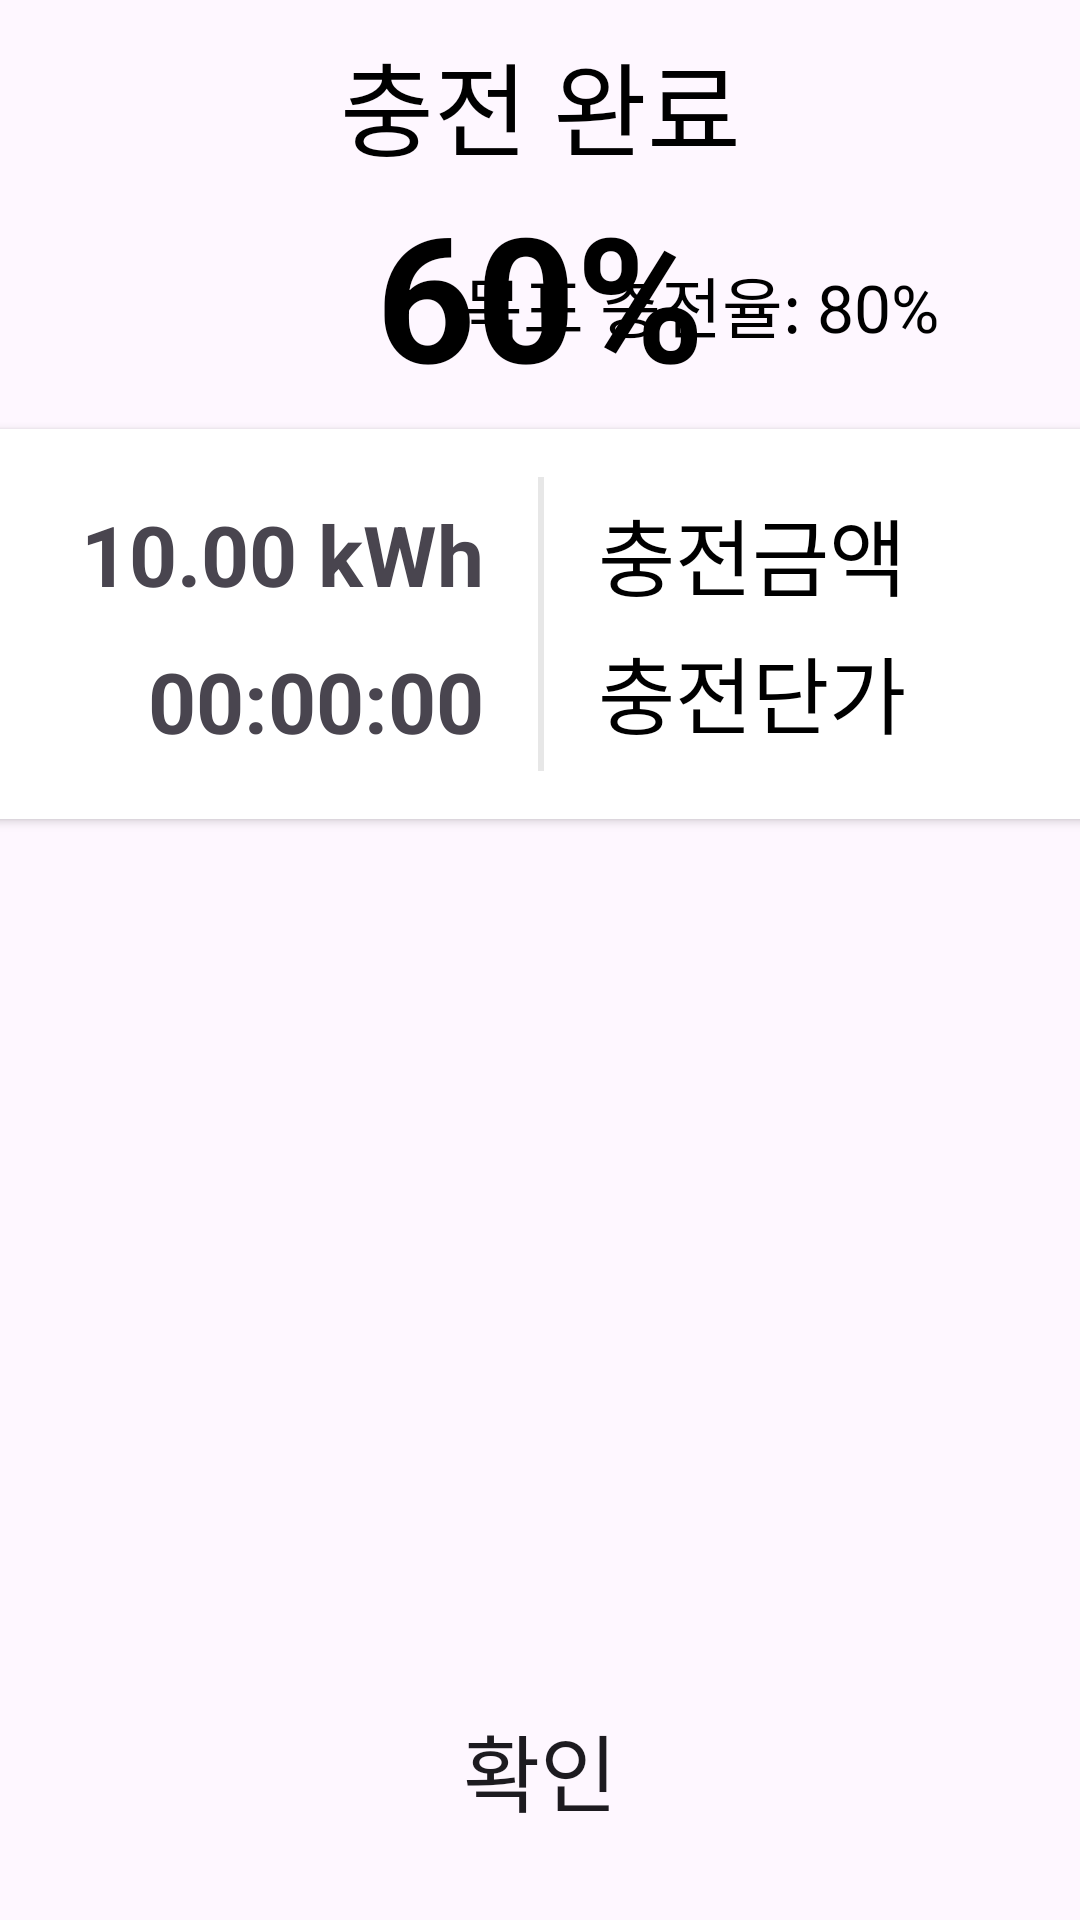

Layout XML and referenced resources for this Android screen:
<!-- AndroidManifest.xml: application theme Theme.SmartCharger -->
<!-- res/layout/fragment_charging_finish.xml -->
<?xml version="1.0" encoding="utf-8"?>
<androidx.constraintlayout.widget.ConstraintLayout xmlns:android="http://schemas.android.com/apk/res/android"
    xmlns:tools="http://schemas.android.com/tools"
    xmlns:app="http://schemas.android.com/apk/res-auto"
    android:layout_width="800dp"
    android:layout_height="380dp"
    tools:context=".pages.ChargingFinishFragment">

    <TextView
        android:id="@+id/txtChargingFinishMessage"
        android:layout_width="match_parent"
        android:layout_height="wrap_content"
        android:text="@string/finishNotification"
        android:textSize="34sp"
        android:gravity="center"
        android:layout_marginTop="10dp"
        app:layout_constraintLeft_toLeftOf="parent"
        app:layout_constraintTop_toTopOf="parent" />

    <TextView
        android:id="@+id/txtSoc"
        android:layout_width="wrap_content"
        android:layout_height="wrap_content"
        android:gravity="center_horizontal"
        android:text="60%"
        android:textSize="58sp"
        android:textColor="@color/black"
        android:textStyle="bold"
        app:layout_constraintTop_toBottomOf="@id/txtChargingFinishMessage"
        app:layout_constraintStart_toStartOf="parent"
        app:layout_constraintEnd_toEndOf="parent"/>

    <ImageView
        android:id="@+id/imageViewSoc"
        android:layout_width="wrap_content"
        android:layout_height="wrap_content"
        android:layout_marginEnd="216dp"
        android:background="@drawable/soc"
        app:layout_constraintTop_toBottomOf="@id/txtChargingFinishMessage"
        app:layout_constraintBottom_toTopOf="@id/cardView"
        app:layout_constraintEnd_toEndOf="parent"
        tools:ignore="contentDescription"/>

    <TextView
        android:id="@+id/textViewTargetSoc"
        android:layout_width="wrap_content"
        android:layout_height="wrap_content"
        android:layout_marginStart="10dp"
        android:text="목표 충전율: 80%"
        android:textSize="22sp"
        android:textColor="@color/black"
        app:layout_constraintTop_toTopOf="@id/imageViewSoc"
        app:layout_constraintStart_toEndOf="@id/imageViewSoc"
        app:layout_constraintBottom_toBottomOf="@id/imageViewSoc" />

    <androidx.cardview.widget.CardView
        android:id="@+id/cardView"
        android:layout_width="680dp"
        android:layout_height="130dp"
        android:layout_marginTop="6dp"
        app:strokeColor="@color/primary"
        app:strokeWidth="2dp"
        app:layout_constraintStart_toStartOf="parent"
        app:layout_constraintEnd_toEndOf="parent"
        app:layout_constraintTop_toBottomOf="@id/txtSoc">

        <androidx.constraintlayout.widget.ConstraintLayout
            android:layout_width="match_parent"
            android:layout_height="match_parent"
            android:padding="16dp">

            <View
                android:id="@+id/viewLine"
                android:layout_width="2dp"
                android:layout_height="120dp"
                android:layout_marginTop="5dp"
                android:background="#E7E7E7"
                app:layout_constraintTop_toTopOf="parent"
                app:layout_constraintBottom_toBottomOf="parent"
                app:layout_constraintStart_toStartOf="parent"
                app:layout_constraintEnd_toEndOf="parent" />

            <TextView
                android:id="@+id/txtChargingAmtTitle"
                android:layout_width="wrap_content"
                android:layout_height="wrap_content"
                android:layout_marginTop="5dp"
                android:text="@string/chargeOfAmount"
                android:textSize="28sp"
                android:textColor="@color/black"
                app:layout_constraintStart_toStartOf="parent"
                app:layout_constraintTop_toTopOf="parent" />

            <TextView
                android:id="@+id/txtAmountOfCharge"
                android:layout_width="wrap_content"
                android:layout_height="wrap_content"
                android:layout_marginEnd="20dp"
                android:text="10.00 kWh"
                android:textSize="28sp"
                android:textColor="@color/primary"
                android:textStyle="bold"
                app:layout_constraintEnd_toEndOf="@id/viewLine"
                app:layout_constraintTop_toTopOf="@id/txtChargingAmtTitle"
                app:layout_constraintBottom_toBottomOf="@id/txtChargingAmtTitle" />

            <TextView
                android:id="@+id/txtTimeTitle"
                android:layout_width="wrap_content"
                android:layout_height="wrap_content"
                android:layout_marginTop="8dp"
                android:text="@string/chargingTime"
                android:textSize="28sp"
                android:textColor="@color/black"
                app:layout_constraintStart_toStartOf="@id/txtChargingAmtTitle"
                app:layout_constraintTop_toBottomOf="@id/txtChargingAmtTitle"/>

            <TextView
                android:id="@+id/txtChargeTime"
                android:layout_width="wrap_content"
                android:layout_height="wrap_content"
                android:text="00:00:00"
                android:textSize="28sp"
                android:textColor="@color/primary"
                android:textStyle="bold"
                app:layout_constraintEnd_toEndOf="@id/txtAmountOfCharge"
                app:layout_constraintTop_toTopOf="@id/txtTimeTitle"
                app:layout_constraintBottom_toBottomOf="@id/txtTimeTitle"
                tools:ignore="RtlHardcoded" />

            <TextView
                android:id="@+id/txtAmtTitle"
                android:layout_width="wrap_content"
                android:layout_height="wrap_content"
                android:layout_marginStart="20dp"
                android:text="@string/chargeAmount"
                android:textSize="28sp"
                android:textColor="@color/black"
                app:layout_constraintStart_toStartOf="@id/viewLine"
                app:layout_constraintTop_toTopOf="@id/txtChargingAmtTitle"/>

            <TextView
                android:id="@+id/txtChargePay"
                android:layout_width="wrap_content"
                android:layout_height="wrap_content"
                android:text="120,999 원"
                android:textSize="28sp"
                android:textColor="@color/primary"
                android:textStyle="bold"
                app:layout_constraintEnd_toEndOf="parent"
                app:layout_constraintTop_toTopOf="@id/txtAmtTitle"
                app:layout_constraintBottom_toBottomOf="@id/txtAmtTitle"
                tools:ignore="RtlHardcoded" />

            <TextView
                android:id="@+id/txtUnitTitle"
                android:layout_width="wrap_content"
                android:layout_height="wrap_content"
                android:layout_marginTop="5dp"
                android:text="@string/chargingUnit"
                android:textSize="28sp"
                android:textColor="@color/black"
                app:layout_constraintStart_toStartOf="@id/txtAmtTitle"
                app:layout_constraintTop_toBottomOf="@id/txtAmtTitle" />

            <TextView
                android:id="@+id/txtPowerUnitPrice"
                android:layout_width="wrap_content"
                android:layout_height="wrap_content"
                android:text="222 원"
                android:textSize="28sp"
                android:textColor="@color/primary"
                android:textStyle="bold"
                app:layout_constraintEnd_toEndOf="@id/txtChargePay"
                app:layout_constraintTop_toTopOf="@id/txtUnitTitle"
                app:layout_constraintBottom_toBottomOf="@id/txtUnitTitle" />

        </androidx.constraintlayout.widget.ConstraintLayout>
    </androidx.cardview.widget.CardView>

    <Button
        android:id="@+id/btnStopConfirm"
        android:layout_width="320dp"
        android:layout_height="80dp"
        android:layout_marginBottom="10dp"
        android:text="@string/btn_confirm"
        android:textSize="28sp"
        android:background="@drawable/shape_btn_blue"
        app:backgroundTint="@null"
        app:layout_constraintBottom_toBottomOf="parent"
        app:layout_constraintStart_toStartOf="parent"
        app:layout_constraintEnd_toEndOf="parent" />

</androidx.constraintlayout.widget.ConstraintLayout>
<!-- resources referenced by this layout -->
<resources>
  <color name="black">#FF000000</color>
  <string name="btn_confirm">확인</string>
  <string name="chargeAmount">충전금액</string>
  <string name="chargeOfAmount">충전량</string>
  <string name="chargingTime">충전시간</string>
  <string name="chargingUnit">충전단가</string>
  <string name="finishNotification"><font color="#000000">충전 완료</font></string>
  <style name="Theme.SmartCharger" parent="Base.Theme.SmartCharger" />
  <style name="Base.Theme.SmartCharger" parent="Theme.Material3.DayNight.NoActionBar">
          
          
  
      </style>
</resources>
